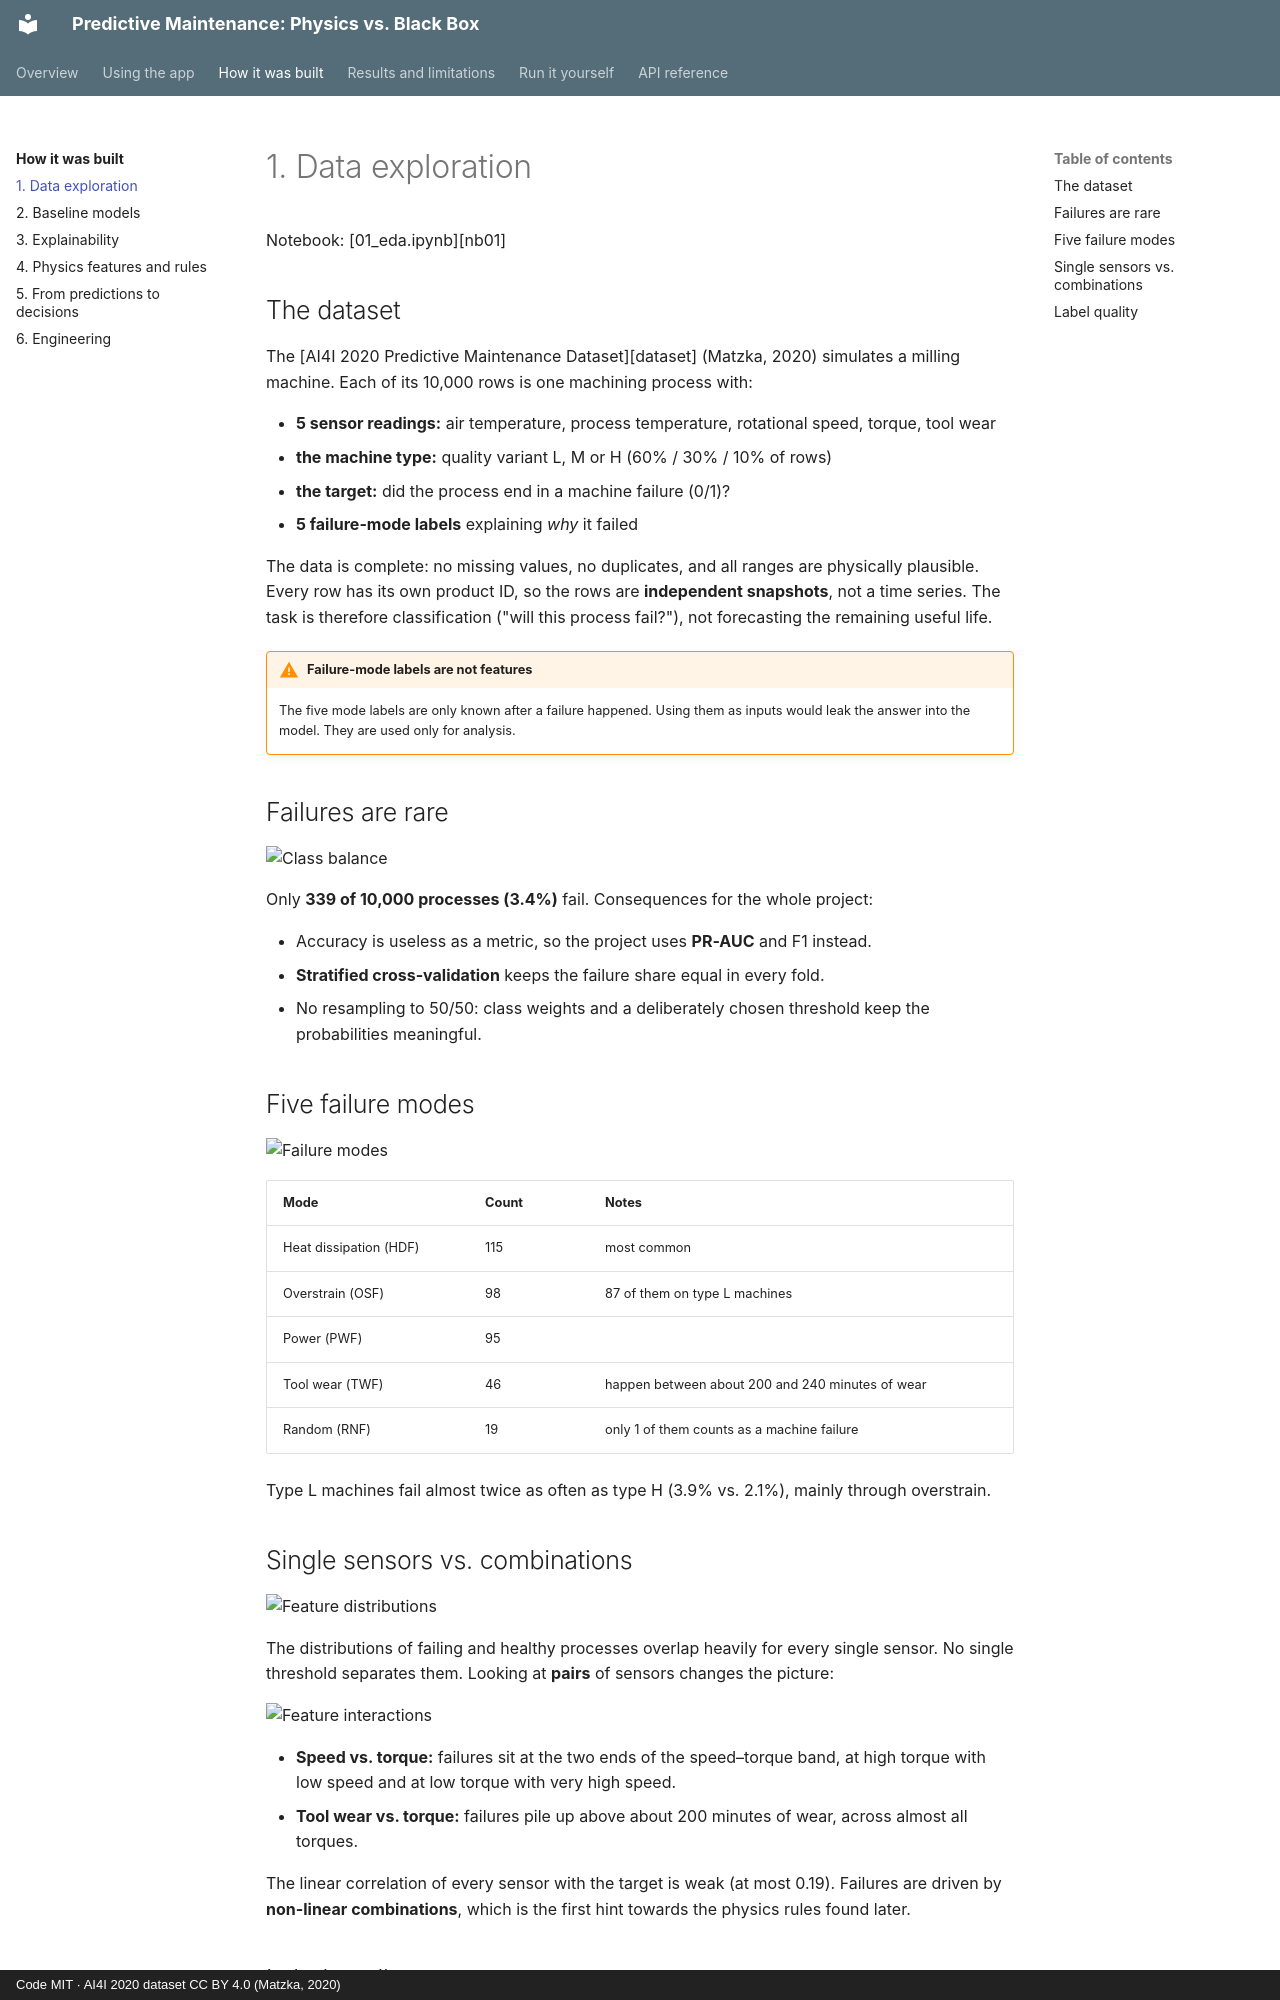

repository: sabrinahartung/predictive-maintenance-physics-vs-ml · page: method/data/index.html · generator: mkdocs · copyright: Code MIT · AI4I 2020 dataset CC BY 4.0 (Matzka, 2020)

# 1. Data exploration

Notebook: [01_eda.ipynb][nb01]

## The dataset

The [AI4I 2020 Predictive Maintenance Dataset][dataset] (Matzka, 2020) simulates a milling machine.
Each of its 10,000 rows is one machining process with:

- **5 sensor readings:** air temperature, process temperature, rotational speed, torque, tool wear
- **the machine type:** quality variant L, M or H (60% / 30% / 10% of rows)
- **the target:** did the process end in a machine failure (0/1)?
- **5 failure-mode labels** explaining *why* it failed

The data is complete: no missing values, no duplicates, and all ranges are physically plausible.
Every row has its own product ID, so the rows are **independent snapshots**, not a time series.
The task is therefore classification ("will this process fail?"), not forecasting the remaining
useful life.

!!! warning "Failure-mode labels are not features"
    The five mode labels are only known after a failure happened. Using them as inputs would leak
    the answer into the model. They are used only for analysis.

## Failures are rare

![Class balance](../figures/01_class_balance.png){ width="420" }

Only **339 of 10,000 processes (3.4%)** fail. Consequences for the whole project:

- Accuracy is useless as a metric, so the project uses **PR-AUC** and F1 instead.
- **Stratified cross-validation** keeps the failure share equal in every fold.
- No resampling to 50/50: class weights and a deliberately chosen threshold keep the probabilities
  meaningful.

## Five failure modes

![Failure modes](../figures/01_failure_modes.png){ width="520" }

| Mode | Count | Notes |
|---|---|---|
| Heat dissipation (HDF) | 115 | most common |
| Overstrain (OSF) | 98 | 87 of them on type L machines |
| Power (PWF) | 95 | |
| Tool wear (TWF) | 46 | happen between about 200 and 240 minutes of wear |
| Random (RNF) | 19 | only 1 of them counts as a machine failure |

Type L machines fail almost twice as often as type H (3.9% vs. 2.1%), mainly through overstrain.
